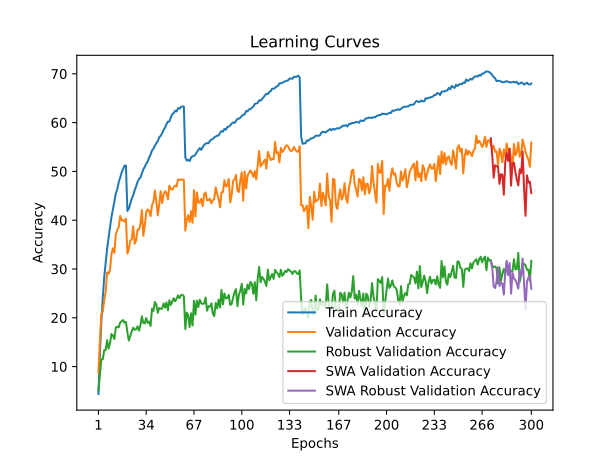

Source data for this figure (header and first rows):
time; train_accuracy; train_loss; valid_accuracy; valid_loss; valid_accuracy_robust; valid_accuracy_swa; valid_accuracy_robust_swa
151,2424; 4,3830; 4,9194; 8,6800; 4,6315; 5,1448; 8,6800; 5,1448
308,9353; 12,5640; 4,3333; 15,3000; 4,2796; 8,3103; 15,3000; 8,3103
461,4431; 19,1040; 3,9813; 20,7700; 4,0278; 11,5172; 20,7700; 11,5172
616,3898; 24,1000; 3,7490; 21,3000; 4,1584; 11,5034; 21,3000; 11,5034
772,5865; 28,3350; 3,5653; 23,6600; 3,8882; 13,3517; 23,6600; 13,3517
930,6434; 31,2580; 3,4275; 25,3700; 3,8321; 13,3586; 25,3700; 13,3586
1082,7249; 34,1530; 3,3100; 29,3000; 3,6487; 15,4069; 29,3000; 15,4069
1237,7513; 36,4180; 3,2165; 29,0200; 3,6935; 13,6966; 29,0200; 13,6966
1391,1993; 38,6000; 3,1265; 29,8600; 3,6658; 14,8138; 29,8600; 14,8138
1546,0983; 40,6290; 3,0423; 33,0700; 3,5504; 16,7034; 33,0700; 16,7034
1712,4343; 42,1440; 2,9786; 34,2400; 3,5218; 16,3310; 34,2400; 16,3310
1874,8830; 43,8070; 2,9116; 33,2900; 3,5682; 15,6552; 33,2900; 15,6552
2027,7824; 45,4830; 2,8477; 37,1100; 3,3554; 18,0345; 37,1100; 18,0345
2184,7824; 46,3250; 2,8152; 37,9500; 3,3244; 18,1655; 37,9500; 18,1655
2339,4478; 47,8090; 2,7634; 38,5900; 3,2724; 18,0207; 38,5900; 18,0207
2491,9145; 48,7100; 2,7225; 40,8600; 3,2273; 19,0414; 40,8600; 19,0414
2655,3268; 49,7420; 2,6860; 39,9900; 3,2655; 19,2897; 39,9900; 19,2897
2807,7286; 50,4830; 2,6537; 40,0100; 3,2366; 19,5379; 40,0100; 19,5379
2968,9175; 51,1660; 2,6393; 39,7000; 3,2977; 18,9724; 39,7000; 18,9724
3122,1675; 51,1680; 2,6397; 40,3100; 3,2427; 19,1448; 40,3100; 19,1448
3269,5225; 41,8910; 2,9875; 33,1500; 3,5502; 16,9793; 33,1500; 16,9793
3429,3661; 42,3740; 2,9610; 34,1100; 3,4956; 15,3448; 34,1100; 15,3448
3582,5453; 43,4110; 2,9332; 35,8000; 3,4075; 16,2000; 35,8000; 16,2000
3749,9781; 44,4080; 2,8924; 36,0700; 3,3478; 17,2138; 36,0700; 17,2138
3908,8541; 45,0620; 2,8618; 38,7700; 3,3137; 17,9586; 38,7700; 17,9586
4066,3202; 46,1260; 2,8214; 35,1800; 3,4669; 17,5586; 35,1800; 17,5586
4245,2142; 46,9070; 2,7920; 35,8200; 3,4280; 17,6207; 35,8200; 17,6207
4414,3767; 47,8340; 2,7540; 38,0400; 3,3051; 18,2414; 38,0400; 18,2414
4570,0673; 48,4160; 2,7297; 38,0400; 3,3371; 17,3655; 38,0400; 17,3655
4728,0494; 48,7510; 2,7158; 39,1800; 3,2991; 18,5103; 39,1800; 18,5103
4889,5416; 49,5990; 2,6786; 42,0900; 3,1566; 20,3034; 42,0900; 20,3034
5045,5224; 50,4240; 2,6580; 36,7900; 3,4474; 18,9379; 36,7900; 18,9379
5195,5838; 50,9400; 2,6366; 38,8900; 3,2748; 18,8759; 38,8900; 18,8759
5360,2461; 51,5550; 2,6129; 41,6300; 3,1385; 19,9379; 41,6300; 19,9379
5516,1079; 52,0130; 2,5899; 42,2300; 3,1265; 18,9655; 42,2300; 18,9655
5672,2425; 52,8530; 2,5605; 41,8900; 3,1374; 19,2276; 41,8900; 19,2276
5821,9765; 53,4320; 2,5409; 40,8300; 3,2192; 18,3310; 40,8300; 18,3310
5996,9266; 54,2930; 2,5107; 43,1000; 3,1050; 21,8552; 43,1000; 21,8552
6141,0864; 54,6510; 2,4941; 43,7800; 3,1069; 21,4000; 43,7800; 21,4000
6302,0868; 55,2620; 2,4653; 46,0800; 2,9383; 23,2207; 46,0800; 23,2207
6449,8499; 55,7930; 2,4486; 43,9100; 3,0539; 22,7103; 43,9100; 22,7103
6631,0240; 56,1950; 2,4304; 40,9700; 3,1977; 21,0276; 40,9700; 21,0276
6801,0943; 57,0030; 2,4030; 43,2400; 3,0779; 22,0069; 43,2400; 22,0069
6950,7162; 57,2780; 2,3880; 45,9600; 2,9688; 21,8276; 45,9600; 21,8276
7107,0121; 57,8350; 2,3710; 43,5100; 3,1015; 21,8828; 43,5100; 21,8828
7261,9650; 58,4690; 2,3418; 45,2500; 3,0409; 22,9379; 45,2500; 22,9379
7415,3291; 58,9540; 2,3266; 45,9300; 2,9742; 22,0759; 45,9300; 22,0759
7570,0659; 59,6920; 2,3005; 45,5900; 2,9424; 23,1517; 45,5900; 23,1517
7727,6988; 60,1960; 2,2820; 44,2700; 3,0833; 21,5448; 44,2700; 21,5448
7883,4145; 60,2190; 2,2724; 47,0800; 2,9439; 23,5862; 47,0800; 23,5862
8042,9548; 61,0810; 2,2486; 46,4100; 2,9760; 22,6414; 46,4100; 22,6414
8196,2650; 61,7210; 2,2323; 46,2400; 2,9820; 23,3103; 46,2400; 23,3103
8356,0924; 61,9360; 2,2188; 46,7600; 2,9539; 24,0000; 46,7600; 24,0000
8509,3080; 62,4290; 2,2057; 47,0900; 2,9386; 23,3793; 47,0900; 23,3793
8672,7624; 62,2870; 2,2042; 46,9000; 2,9532; 23,9034; 46,9000; 23,9034
8842,2972; 62,9640; 2,1830; 48,3400; 2,8638; 24,6000; 48,3400; 24,6000
8990,7754; 62,8500; 2,1815; 48,3100; 2,8863; 24,0483; 48,3100; 24,0483
9142,4846; 63,2150; 2,1734; 48,2300; 2,8803; 24,6414; 48,2300; 24,6414
9298,8108; 63,2960; 2,1705; 48,4000; 2,8746; 24,7103; 48,4000; 24,7103
9451,8245; 63,2990; 2,1665; 48,2200; 2,8804; 24,3862; 48,2200; 24,3862
... 240 more rows
